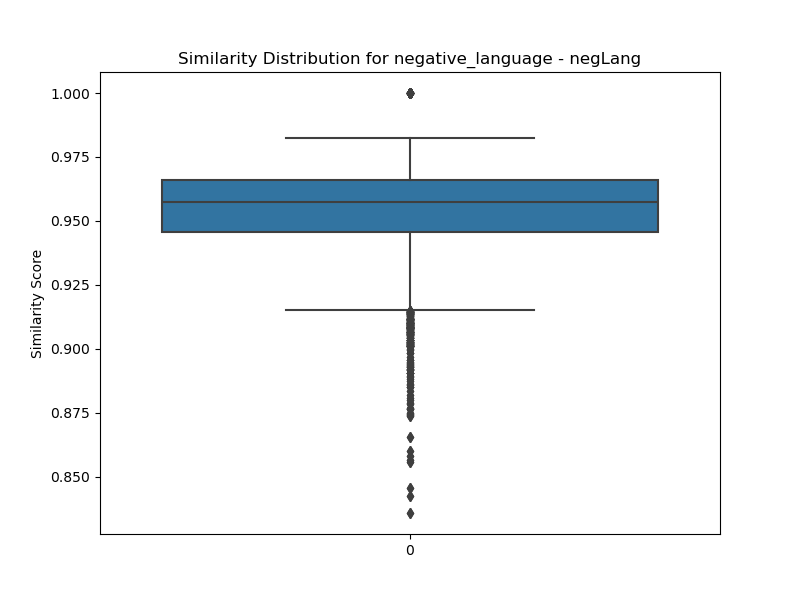

The data file committed next to this chart (first rows):
transcript ID, CVL01, ALS04, POF03, BFC09, CFE05, HES08, HES02, ALS10, SOU07, BRE16, UCA07, NOR05, SOU01, CVL02, LDV07, BRE14, POF05, ALS08, LYO02, PES06, BRE04, OCM14, LDV09
CVL01, 1, 0.9615, 0.956, 0.9655, 0.9554, 0.9503, 0.9477, 0.9599, 0.9399, 0.9491, 0.9548, 0.9531, 0.9547, 0.9298, 0.9532, 0.9175, 0.9292, 0.9516, 0.9623, 0.9667, 0.9617, 0.9257, 0.9238
ALS04, 0.9615, 1, 0.9658, 0.9683, 0.9634, 0.963, 0.9632, 0.9515, 0.9298, 0.9637, 0.9663, 0.967, 0.9733, 0.965, 0.972, 0.9539, 0.9472, 0.9721, 0.9518, 0.965, 0.9677, 0.9451, 0.9582
POF03, 0.956, 0.9658, 1, 0.9665, 0.9555, 0.97, 0.9603, 0.9499, 0.934, 0.9629, 0.9661, 0.9646, 0.9634, 0.947, 0.9638, 0.956, 0.9332, 0.9608, 0.9576, 0.963, 0.9662, 0.9494, 0.947
BFC09, 0.9655, 0.9683, 0.9665, 1, 0.9631, 0.9642, 0.9597, 0.9545, 0.9398, 0.964, 0.9609, 0.9661, 0.9615, 0.9569, 0.9604, 0.9389, 0.9355, 0.9649, 0.9563, 0.9734, 0.9668, 0.935, 0.9427
CFE05, 0.9554, 0.9634, 0.9555, 0.9631, 1, 0.9584, 0.952, 0.9447, 0.929, 0.9619, 0.9563, 0.9565, 0.9578, 0.9523, 0.9536, 0.9327, 0.9319, 0.9582, 0.9425, 0.9696, 0.9711, 0.9313, 0.9477
HES08, 0.9503, 0.963, 0.97, 0.9642, 0.9584, 1, 0.9619, 0.948, 0.9349, 0.9656, 0.9662, 0.9569, 0.9606, 0.9511, 0.9675, 0.9498, 0.9203, 0.9721, 0.9492, 0.9624, 0.9554, 0.938, 0.9577
HES02, 0.9477, 0.9632, 0.9603, 0.9597, 0.952, 0.9619, 1.0, 0.9467, 0.9503, 0.9736, 0.9719, 0.9721, 0.9608, 0.9673, 0.9738, 0.9566, 0.9243, 0.9637, 0.9511, 0.9597, 0.967, 0.9678, 0.9643
ALS10, 0.9599, 0.9515, 0.9499, 0.9545, 0.9447, 0.948, 0.9467, 1, 0.9403, 0.9495, 0.9524, 0.9512, 0.9453, 0.9294, 0.9592, 0.9168, 0.9199, 0.956, 0.9603, 0.9619, 0.9578, 0.9198, 0.9255
SOU07, 0.9399, 0.9298, 0.934, 0.9398, 0.929, 0.9349, 0.9503, 0.9403, 1, 0.9394, 0.9531, 0.9336, 0.9101, 0.9211, 0.9439, 0.8928, 0.8655, 0.9204, 0.9588, 0.9609, 0.9436, 0.9285, 0.9034
BRE16, 0.9491, 0.9637, 0.9629, 0.964, 0.9619, 0.9656, 0.9736, 0.9495, 0.9394, 1.0, 0.9719, 0.9738, 0.9583, 0.964, 0.9741, 0.9572, 0.9327, 0.9703, 0.9517, 0.9644, 0.9717, 0.9525, 0.9621
UCA07, 0.9548, 0.9663, 0.9661, 0.9609, 0.9563, 0.9662, 0.9719, 0.9524, 0.9531, 0.9719, 1.0, 0.9679, 0.9569, 0.949, 0.9791, 0.9481, 0.9172, 0.9623, 0.9673, 0.9675, 0.9629, 0.9527, 0.9526
NOR05, 0.9531, 0.967, 0.9646, 0.9661, 0.9565, 0.9569, 0.9721, 0.9512, 0.9336, 0.9738, 0.9679, 1, 0.9662, 0.9639, 0.9681, 0.9571, 0.9445, 0.9699, 0.9526, 0.9635, 0.9651, 0.9567, 0.9578
SOU01, 0.9547, 0.9733, 0.9634, 0.9615, 0.9578, 0.9606, 0.9608, 0.9453, 0.9101, 0.9583, 0.9569, 0.9662, 1, 0.9542, 0.9627, 0.9552, 0.9555, 0.9737, 0.9407, 0.9542, 0.9573, 0.9374, 0.9614
CVL02, 0.9298, 0.965, 0.947, 0.9569, 0.9523, 0.9511, 0.9673, 0.9294, 0.9211, 0.964, 0.949, 0.9639, 0.9542, 1, 0.958, 0.9577, 0.9317, 0.9581, 0.9255, 0.9476, 0.9635, 0.9599, 0.966
LDV07, 0.9532, 0.972, 0.9638, 0.9604, 0.9536, 0.9675, 0.9738, 0.9592, 0.9439, 0.9741, 0.9791, 0.9681, 0.9627, 0.958, 1, 0.9592, 0.9302, 0.975, 0.956, 0.9596, 0.9648, 0.9496, 0.9651
BRE14, 0.9175, 0.9539, 0.956, 0.9389, 0.9327, 0.9498, 0.9566, 0.9168, 0.8928, 0.9572, 0.9481, 0.9571, 0.9552, 0.9577, 0.9592, 1, 0.9384, 0.9619, 0.9074, 0.9266, 0.9452, 0.9588, 0.9738
POF05, 0.9292, 0.9472, 0.9332, 0.9355, 0.9319, 0.9203, 0.9243, 0.9199, 0.8655, 0.9327, 0.9172, 0.9445, 0.9555, 0.9317, 0.9302, 0.9384, 1, 0.9467, 0.9067, 0.9226, 0.94, 0.9172, 0.9379
ALS08, 0.9516, 0.9721, 0.9608, 0.9649, 0.9582, 0.9721, 0.9637, 0.956, 0.9204, 0.9703, 0.9623, 0.9699, 0.9737, 0.9581, 0.975, 0.9619, 0.9467, 1, 0.9409, 0.9561, 0.9604, 0.9418, 0.9656
LYO02, 0.9623, 0.9518, 0.9576, 0.9563, 0.9425, 0.9492, 0.9511, 0.9603, 0.9588, 0.9517, 0.9673, 0.9526, 0.9407, 0.9255, 0.956, 0.9074, 0.9067, 0.9409, 1, 0.974, 0.961, 0.9209, 0.9093
PES06, 0.9667, 0.965, 0.963, 0.9734, 0.9696, 0.9624, 0.9597, 0.9619, 0.9609, 0.9644, 0.9675, 0.9635, 0.9542, 0.9476, 0.9596, 0.9266, 0.9226, 0.9561, 0.974, 1, 0.9745, 0.9354, 0.9398
BRE04, 0.9617, 0.9677, 0.9662, 0.9668, 0.9711, 0.9554, 0.967, 0.9578, 0.9436, 0.9717, 0.9629, 0.9651, 0.9573, 0.9635, 0.9648, 0.9452, 0.94, 0.9604, 0.961, 0.9745, 1, 0.952, 0.9546
OCM14, 0.9257, 0.9451, 0.9494, 0.935, 0.9313, 0.938, 0.9678, 0.9198, 0.9285, 0.9525, 0.9527, 0.9567, 0.9374, 0.9599, 0.9496, 0.9588, 0.9172, 0.9418, 0.9209, 0.9354, 0.952, 1.0, 0.9616
LDV09, 0.9238, 0.9582, 0.947, 0.9427, 0.9477, 0.9577, 0.9643, 0.9255, 0.9034, 0.9621, 0.9526, 0.9578, 0.9614, 0.966, 0.9651, 0.9738, 0.9379, 0.9656, 0.9093, 0.9398, 0.9546, 0.9616, 1
LRE09, 0.9216, 0.9603, 0.9402, 0.9344, 0.9296, 0.9404, 0.9561, 0.9151, 0.8907, 0.9517, 0.9516, 0.9546, 0.9593, 0.953, 0.9673, 0.9694, 0.9325, 0.9647, 0.9035, 0.916, 0.9391, 0.9532, 0.9695
OCM11, 0.8744, 0.9253, 0.9001, 0.9035, 0.9161, 0.9043, 0.9421, 0.8766, 0.8579, 0.9342, 0.9082, 0.9365, 0.9345, 0.9521, 0.9291, 0.9576, 0.9232, 0.9342, 0.8558, 0.892, 0.9195, 0.9404, 0.9618
OCM10, 0.945, 0.9646, 0.9511, 0.9626, 0.9589, 0.9465, 0.9645, 0.9368, 0.9292, 0.9648, 0.9533, 0.9621, 0.9549, 0.9695, 0.9581, 0.9479, 0.9407, 0.9544, 0.9394, 0.9601, 0.9666, 0.9492, 0.9524
SOU09, 0.9356, 0.9655, 0.9585, 0.9583, 0.9533, 0.9618, 0.9756, 0.934, 0.9278, 0.966, 0.9647, 0.9731, 0.9637, 0.971, 0.9654, 0.9705, 0.9336, 0.9649, 0.9331, 0.9576, 0.9583, 0.9654, 0.9774
LRE02, 0.9503, 0.9555, 0.951, 0.9571, 0.9631, 0.9487, 0.9671, 0.9529, 0.9491, 0.9592, 0.9594, 0.9594, 0.9519, 0.9545, 0.9553, 0.9284, 0.9299, 0.9493, 0.9587, 0.9696, 0.9701, 0.9452, 0.9411
OCM13, 0.9589, 0.9732, 0.963, 0.9671, 0.9653, 0.9578, 0.9631, 0.9581, 0.9346, 0.9644, 0.9625, 0.9747, 0.9724, 0.9615, 0.967, 0.9529, 0.945, 0.9732, 0.9446, 0.9615, 0.9648, 0.9493, 0.9607
GRE01, 0.962, 0.9816, 0.9673, 0.9642, 0.9591, 0.9644, 0.9676, 0.9596, 0.9351, 0.963, 0.9637, 0.9678, 0.9742, 0.9605, 0.9736, 0.9528, 0.9488, 0.9791, 0.9529, 0.9582, 0.9668, 0.9486, 0.9566
BFC06, 0.9582, 0.9601, 0.9678, 0.9625, 0.9581, 0.9558, 0.9556, 0.9488, 0.9479, 0.9559, 0.9672, 0.9649, 0.9571, 0.938, 0.9604, 0.9366, 0.9134, 0.9549, 0.9545, 0.9663, 0.9565, 0.9416, 0.9431
SPC08, 0.9331, 0.9568, 0.9641, 0.9509, 0.962, 0.9666, 0.958, 0.9313, 0.9118, 0.9618, 0.9565, 0.953, 0.9625, 0.9622, 0.9622, 0.9667, 0.9259, 0.9666, 0.9175, 0.9459, 0.9555, 0.9491, 0.9706
BOD12, 0.9662, 0.9679, 0.9588, 0.9705, 0.9645, 0.9603, 0.9639, 0.9602, 0.9528, 0.964, 0.97, 0.9656, 0.9588, 0.9518, 0.9674, 0.933, 0.927, 0.9606, 0.9595, 0.9765, 0.9675, 0.9408, 0.9491
LOR02, 0.9539, 0.9718, 0.9749, 0.9672, 0.9574, 0.9706, 0.9682, 0.9581, 0.9337, 0.9708, 0.9654, 0.9674, 0.9664, 0.9608, 0.9698, 0.9603, 0.9497, 0.9725, 0.9595, 0.9645, 0.9723, 0.9528, 0.9584
PES07, 0.9284, 0.9573, 0.9592, 0.9577, 0.9542, 0.9594, 0.9502, 0.932, 0.9044, 0.9653, 0.9514, 0.9613, 0.9575, 0.9599, 0.9623, 0.9597, 0.9356, 0.9627, 0.9176, 0.9413, 0.951, 0.9386, 0.9608
GRE13, 0.9602, 0.9676, 0.9616, 0.9708, 0.9602, 0.9636, 0.9775, 0.9539, 0.9505, 0.9696, 0.9706, 0.9642, 0.9617, 0.9561, 0.9756, 0.9436, 0.9302, 0.9668, 0.9569, 0.9664, 0.9688, 0.9484, 0.9525
LOR03, 0.9414, 0.9665, 0.9514, 0.9507, 0.9499, 0.9564, 0.9766, 0.941, 0.9366, 0.9729, 0.9687, 0.9722, 0.9643, 0.9624, 0.9749, 0.9587, 0.9327, 0.9682, 0.943, 0.9529, 0.9597, 0.9638, 0.9699
OCM18, 0.9642, 0.975, 0.9608, 0.9656, 0.9558, 0.9564, 0.9755, 0.9578, 0.9467, 0.9673, 0.9717, 0.97, 0.9691, 0.9569, 0.978, 0.9494, 0.9385, 0.97, 0.9598, 0.9659, 0.968, 0.9483, 0.9545
UCA05, 0.9642, 0.9557, 0.9561, 0.9636, 0.9547, 0.9607, 0.9578, 0.9562, 0.9625, 0.9516, 0.9548, 0.9458, 0.9439, 0.9368, 0.9526, 0.9197, 0.9021, 0.95, 0.9645, 0.9725, 0.9584, 0.9306, 0.9258
LYO11, 0.9084, 0.9469, 0.9245, 0.936, 0.9365, 0.9267, 0.9609, 0.9137, 0.9024, 0.9502, 0.9365, 0.9531, 0.952, 0.9623, 0.9514, 0.948, 0.9283, 0.9495, 0.9057, 0.9304, 0.9426, 0.941, 0.9532
SOU13, 0.955, 0.9638, 0.9519, 0.9604, 0.9654, 0.9518, 0.9691, 0.9503, 0.937, 0.9647, 0.9562, 0.9634, 0.9648, 0.9675, 0.9634, 0.9494, 0.9402, 0.968, 0.9407, 0.9599, 0.9665, 0.9499, 0.9603
HES01, 0.9475, 0.9735, 0.9552, 0.9606, 0.9534, 0.9556, 0.9745, 0.9424, 0.9259, 0.9729, 0.9644, 0.9768, 0.9699, 0.9691, 0.9739, 0.9648, 0.9523, 0.9714, 0.9397, 0.9558, 0.9636, 0.9595, 0.9703
HES06, 0.9248, 0.9542, 0.9428, 0.9516, 0.9542, 0.9593, 0.9494, 0.9277, 0.9041, 0.9516, 0.9399, 0.9569, 0.9528, 0.9601, 0.9479, 0.9442, 0.9354, 0.9613, 0.9097, 0.9437, 0.9479, 0.9375, 0.9631
GRE03, 0.9275, 0.9326, 0.9269, 0.9435, 0.9427, 0.934, 0.9428, 0.9252, 0.8916, 0.9437, 0.924, 0.9437, 0.9525, 0.9428, 0.9358, 0.9301, 0.9321, 0.9471, 0.9077, 0.9341, 0.9417, 0.9231, 0.9387
GRE07, 0.9698, 0.9542, 0.9537, 0.9624, 0.954, 0.9497, 0.9464, 0.9572, 0.9417, 0.9493, 0.9551, 0.9428, 0.9508, 0.9196, 0.9503, 0.9053, 0.9117, 0.9456, 0.9735, 0.9712, 0.9605, 0.9035, 0.9116
PES04, 0.9506, 0.9685, 0.9605, 0.9649, 0.9578, 0.9589, 0.9704, 0.9507, 0.9421, 0.9765, 0.9693, 0.974, 0.9611, 0.967, 0.9789, 0.9611, 0.9365, 0.9693, 0.9483, 0.9611, 0.9663, 0.9549, 0.9652
CFE09, 0.9575, 0.9737, 0.9618, 0.9681, 0.9665, 0.9558, 0.9648, 0.9608, 0.9541, 0.9647, 0.969, 0.9631, 0.96, 0.958, 0.9671, 0.9344, 0.9244, 0.9559, 0.9686, 0.9779, 0.9701, 0.9435, 0.9452
ALS03, 0.9547, 0.9652, 0.9711, 0.9526, 0.9473, 0.9574, 0.9487, 0.9442, 0.9255, 0.9529, 0.9629, 0.9485, 0.9579, 0.9401, 0.9597, 0.9399, 0.9301, 0.9563, 0.9565, 0.9505, 0.9556, 0.9357, 0.9306
NOR10, 0.9181, 0.9588, 0.9373, 0.9325, 0.938, 0.9393, 0.9589, 0.9174, 0.9028, 0.9536, 0.9429, 0.9585, 0.9562, 0.966, 0.957, 0.9626, 0.9423, 0.9561, 0.9064, 0.9307, 0.9463, 0.9543, 0.9736
LDV05, 0.9081, 0.9177, 0.9169, 0.918, 0.9095, 0.9108, 0.9498, 0.9145, 0.9497, 0.9309, 0.9337, 0.9294, 0.9036, 0.9281, 0.9298, 0.9081, 0.8798, 0.9101, 0.9246, 0.932, 0.9351, 0.9466, 0.9182
OCM07, 0.9382, 0.9624, 0.9511, 0.9658, 0.9674, 0.9485, 0.9499, 0.9305, 0.9059, 0.9593, 0.9493, 0.9613, 0.9608, 0.9639, 0.9559, 0.9517, 0.944, 0.9579, 0.9236, 0.9523, 0.9587, 0.9394, 0.9607
SEN02, 0.9221, 0.9529, 0.9381, 0.9424, 0.9403, 0.9448, 0.967, 0.9218, 0.9183, 0.9639, 0.9583, 0.9669, 0.9521, 0.9608, 0.9637, 0.9624, 0.9274, 0.9551, 0.9196, 0.9451, 0.9499, 0.9587, 0.9776
NOR04, 0.9609, 0.9698, 0.9751, 0.9735, 0.9679, 0.974, 0.9589, 0.9561, 0.9348, 0.9663, 0.9641, 0.9613, 0.9689, 0.9508, 0.9652, 0.9502, 0.936, 0.9757, 0.9545, 0.9668, 0.968, 0.9398, 0.9536
PES03, 0.9545, 0.9721, 0.9722, 0.9712, 0.9671, 0.962, 0.9656, 0.9543, 0.9274, 0.9684, 0.9615, 0.976, 0.9706, 0.969, 0.9657, 0.9584, 0.9461, 0.9671, 0.9483, 0.9647, 0.967, 0.9538, 0.9606
BFC10, 0.947, 0.9607, 0.9596, 0.9661, 0.9618, 0.9611, 0.9698, 0.9448, 0.9427, 0.9716, 0.9717, 0.9754, 0.9559, 0.9624, 0.9639, 0.9498, 0.9247, 0.9558, 0.9461, 0.9689, 0.9633, 0.9567, 0.9577
HES03, 0.9697, 0.9685, 0.9658, 0.9707, 0.9634, 0.9636, 0.9724, 0.9669, 0.9547, 0.9671, 0.9739, 0.9721, 0.9676, 0.9533, 0.9761, 0.9465, 0.9327, 0.9705, 0.9635, 0.9736, 0.9703, 0.9495, 0.9536
PES08, 0.9287, 0.9577, 0.9541, 0.9486, 0.9504, 0.9539, 0.9685, 0.9355, 0.9234, 0.9672, 0.963, 0.9607, 0.956, 0.9645, 0.9686, 0.9645, 0.9306, 0.9623, 0.9349, 0.9491, 0.9607, 0.952, 0.9638
BOD11, 0.9572, 0.9746, 0.9655, 0.9725, 0.9691, 0.9661, 0.9671, 0.9547, 0.9324, 0.9717, 0.9668, 0.9715, 0.9691, 0.9662, 0.9735, 0.9536, 0.9436, 0.9771, 0.9519, 0.9661, 0.9709, 0.9487, 0.9631
LYO10, 0.9472, 0.9667, 0.9557, 0.9597, 0.9498, 0.9589, 0.9781, 0.9453, 0.9464, 0.9637, 0.9709, 0.9648, 0.9592, 0.9617, 0.9748, 0.9562, 0.9265, 0.9668, 0.9472, 0.9589, 0.962, 0.9574, 0.962
OCM08, 0.948, 0.96, 0.9435, 0.9507, 0.9517, 0.9413, 0.9543, 0.9499, 0.9393, 0.954, 0.9595, 0.9554, 0.9513, 0.9431, 0.9638, 0.927, 0.9307, 0.9519, 0.9447, 0.9579, 0.954, 0.9348, 0.9395
... 30 more rows
